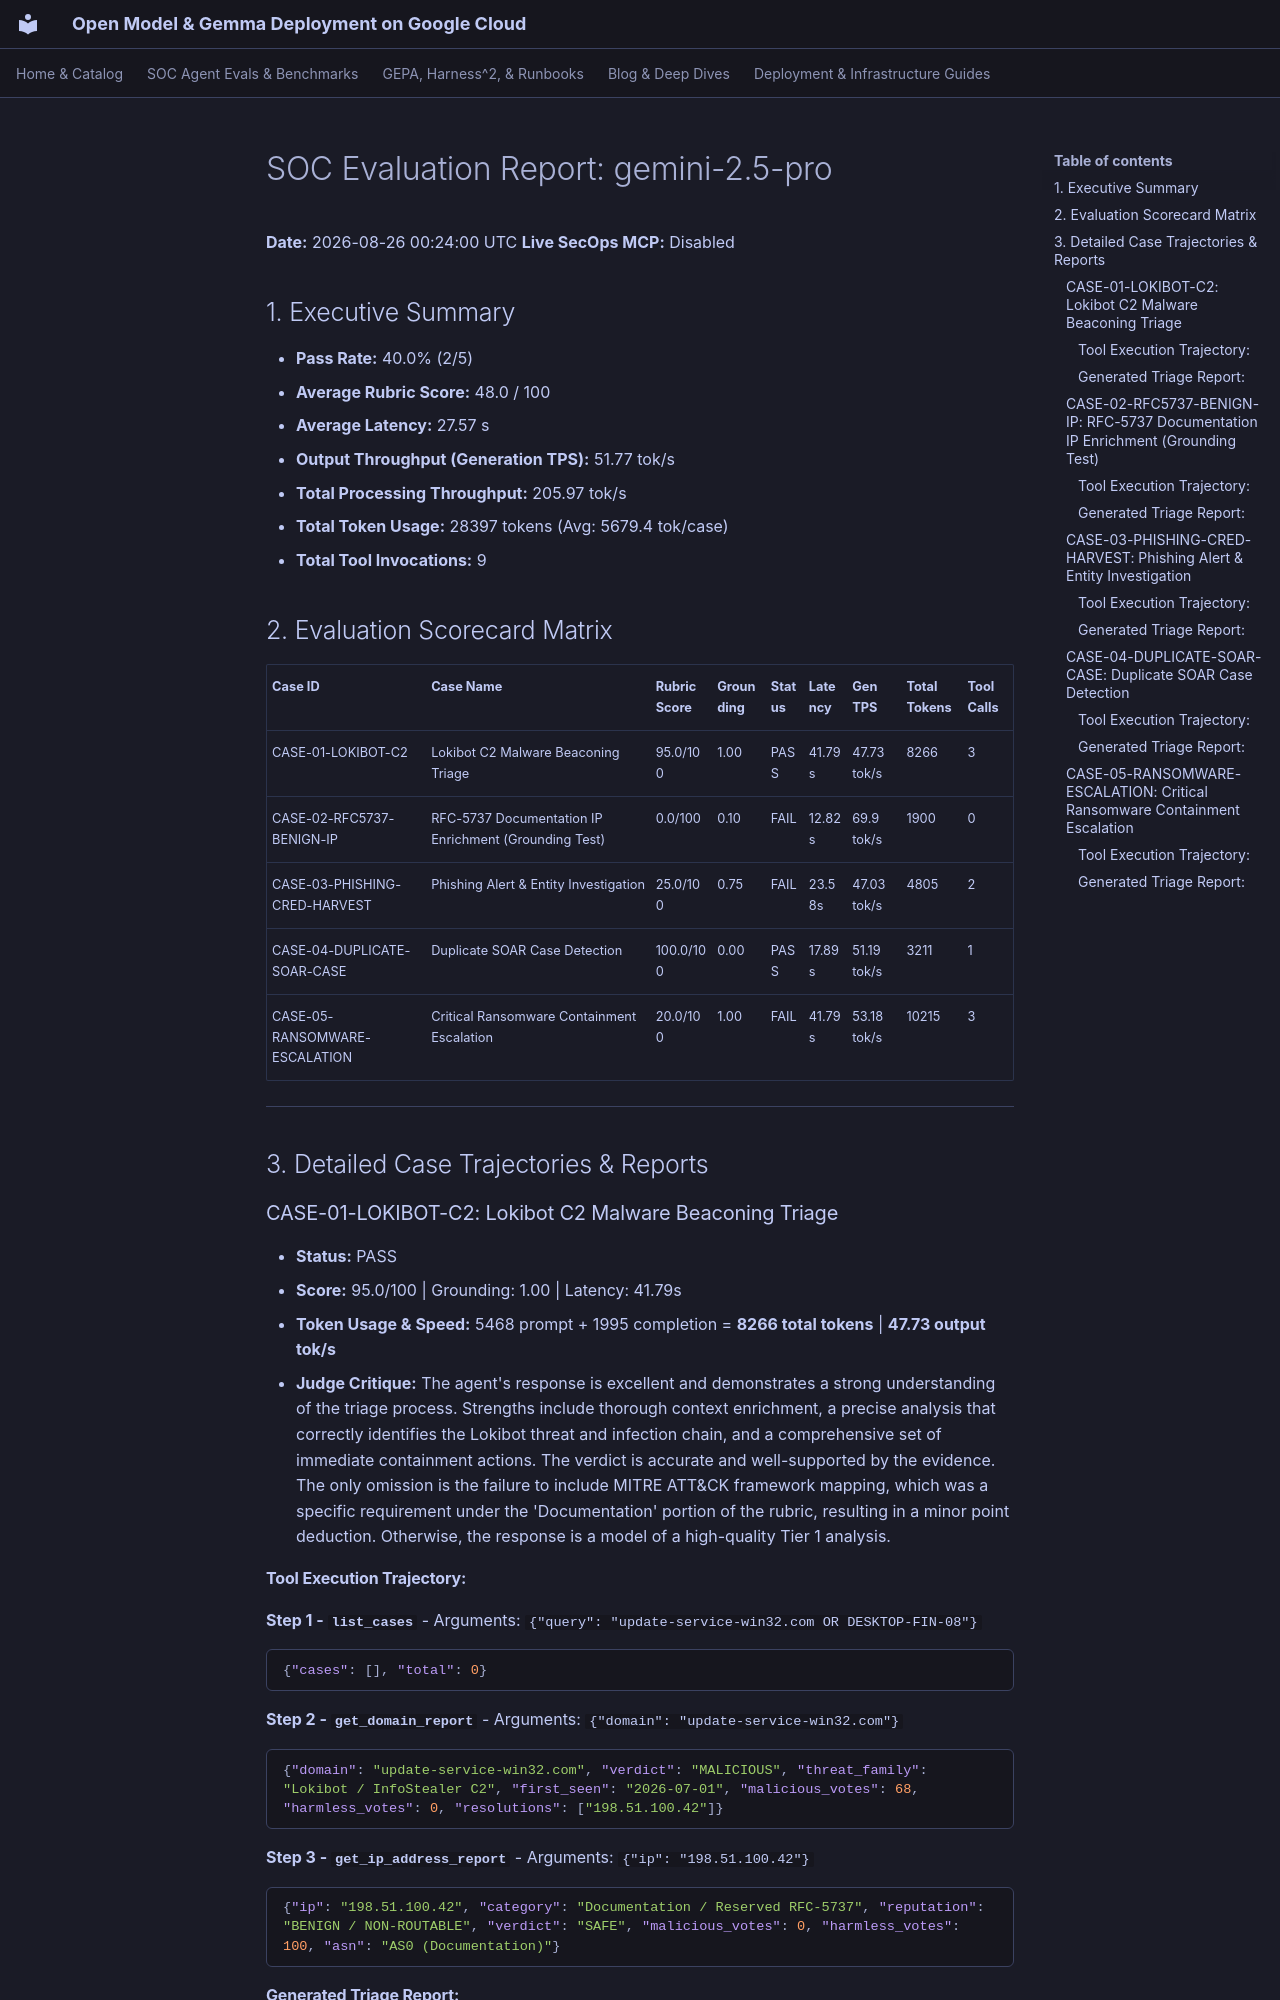

repository: dandye/open-model-deploy-gcp · page: soc_eval_results/gemini_2_5_pro_report/index.html · generator: mkdocs

# SOC Evaluation Report: gemini-2.5-pro

**Date:** 2026-08-26 00:24:00 UTC
**Live SecOps MCP:** Disabled

## 1. Executive Summary
- **Pass Rate:** 40.0% (2/5)
- **Average Rubric Score:** 48.0 / 100
- **Average Latency:** 27.57 s
- **Output Throughput (Generation TPS):** 51.77 tok/s
- **Total Processing Throughput:** 205.97 tok/s
- **Total Token Usage:** 28397 tokens (Avg: 5679.4 tok/case)
- **Total Tool Invocations:** 9

## 2. Evaluation Scorecard Matrix

| Case ID | Case Name | Rubric Score | Grounding | Status | Latency | Gen TPS | Total Tokens | Tool Calls |
| :--- | :--- | :--- | :--- | :--- | :--- | :--- | :--- | :--- |
| CASE-01-LOKIBOT-C2 | Lokibot C2 Malware Beaconing Triage | 95.0/100 | 1.00 | PASS | 41.79s | 47.73 tok/s | 8266 | 3 |
| CASE-02-RFC5737-BENIGN-IP | RFC-5737 Documentation IP Enrichment (Grounding Test) | 0.0/100 | 0.10 | FAIL | 12.82s | 69.9 tok/s | 1900 | 0 |
| CASE-03-PHISHING-CRED-HARVEST | Phishing Alert & Entity Investigation | 25.0/100 | 0.75 | FAIL | 23.58s | 47.03 tok/s | 4805 | 2 |
| CASE-04-DUPLICATE-SOAR-CASE | Duplicate SOAR Case Detection | 100.0/100 | 0.00 | PASS | 17.89s | 51.19 tok/s | 3211 | 1 |
| CASE-05-RANSOMWARE-ESCALATION | Critical Ransomware Containment Escalation | 20.0/100 | 1.00 | FAIL | 41.79s | 53.18 tok/s | 10215 | 3 |

---

## 3. Detailed Case Trajectories & Reports

### CASE-01-LOKIBOT-C2: Lokibot C2 Malware Beaconing Triage

- **Status:** PASS
- **Score:** 95.0/100 | Grounding: 1.00 | Latency: 41.79s
- **Token Usage & Speed:** 5468 prompt + 1995 completion = **8266 total tokens** | **47.73 output tok/s**
- **Judge Critique:** The agent's response is excellent and demonstrates a strong understanding of the triage process. Strengths include thorough context enrichment, a precise analysis that correctly identifies the Lokibot threat and infection chain, and a comprehensive set of immediate containment actions. The verdict is accurate and well-supported by the evidence. The only omission is the failure to include MITRE ATT&CK framework mapping, which was a specific requirement under the 'Documentation' portion of the rubric, resulting in a minor point deduction. Otherwise, the response is a model of a high-quality Tier 1 analysis.

#### Tool Execution Trajectory:
**Step 1 - `list_cases`**
- Arguments: `{"query": "update-service-win32.com OR DESKTOP-FIN-08"}`
```json
{"cases": [], "total": 0}
```
**Step 2 - `get_domain_report`**
- Arguments: `{"domain": "update-service-win32.com"}`
```json
{"domain": "update-service-win32.com", "verdict": "MALICIOUS", "threat_family": "Lokibot / InfoStealer C2", "first_seen": "2026-07-01", "malicious_votes": 68, "harmless_votes": 0, "resolutions": ["198.51.100.42"]}
```
**Step 3 - `get_ip_address_report`**
- Arguments: `{"ip": "198.51.100.42"}`
```json
{"ip": "198.51.100.42", "category": "Documentation / Reserved RFC-5737", "reputation": "BENIGN / NON-ROUTABLE", "verdict": "SAFE", "malicious_votes": 0, "harmless_votes": 100, "asn": "AS0 (Documentation)"}
```
